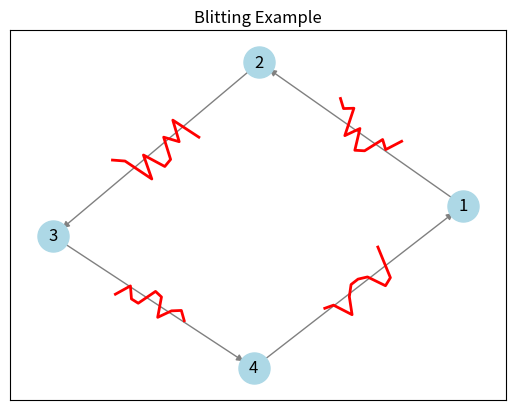

This figure's Python source:
import matplotlib.pyplot as plt
import matplotlib.animation as animation
import networkx as nx
import random
import numpy as np
import matplotlib.transforms as transforms

# Initialize directed graph
G = nx.DiGraph()
edges = [(1, 2), (2, 3), (3, 4), (4, 1)]
G.add_edges_from(edges)

# Position nodes using spring layout
pos = nx.spring_layout(G)

fig, ax = plt.subplots()

# Draw static graph elements (nodes, edges, labels)
nx.draw_networkx_edges(G, pos, ax=ax, edge_color='gray')
nx.draw_networkx_nodes(G, pos, ax=ax, node_color='lightblue', node_size=500)
nx.draw_networkx_labels(G, pos, ax=ax)
ax.set_title("Blitting Example")

# Dictionary to store dynamic mini plot lines along with their transformation and scale
lines = {}

def create_line_for_edge(edge):
    # Compute endpoints and properties of the edge
    x1, y1 = pos[edge[0]]
    x2, y2 = pos[edge[1]]
    dx, dy = x2 - x1, y2 - y1
    angle = np.arctan2(dy, dx)
    length = np.hypot(dx, dy)
    # Define a scale relative to the edge length
    scale = 0.3 * length
    # Create x-data spanning a segment of length 'scale'
    x_data = np.linspace(-scale/2, scale/2, 10)
    # Generate initial random data for the y-axis
    data = [random.random() for _ in range(10)]
    y_data = (np.array(data) - 0.5) * (scale / 2)
    # Compute the edge midpoint
    mid_x, mid_y = (x1 + x2) / 2, (y1 + y2) / 2
    # Create transformation: rotate and translate so that the mini plot aligns with the edge
    trans = transforms.Affine2D().rotate(angle).translate(mid_x, mid_y) + ax.transData
    # Plot the mini plot using the transformation; this returns a Line2D artist
    line, = ax.plot(x_data, y_data, transform=trans, color='red', lw=2)
    return line, trans, scale

# Create a dynamic line artist for each edge and store it
for edge in G.edges():
    line, trans, scale = create_line_for_edge(edge)
    lines[edge] = (line, trans, scale)

def init():
    # The init function returns the list of dynamic artists that will be animated.
    return [line for line, _, _ in lines.values()]

def update(num):
    # For each edge, update its dynamic line with new random data
    for edge, (line, trans, scale) in lines.items():
        x_data = np.linspace(-scale/2, scale/2, 10)
        data = [random.random() for _ in range(10)]
        y_data = (np.array(data) - 0.5) * (scale/2)
        line.set_data(x_data, y_data)
    ax.set_title(f"Time Step {num}")
    return [line for line, _, _ in lines.values()]

# Create animation with blitting enabled.
ani = animation.FuncAnimation(fig, update, init_func=init, frames=1000, interval=100, blit=True, repeat=False)
plt.show()
